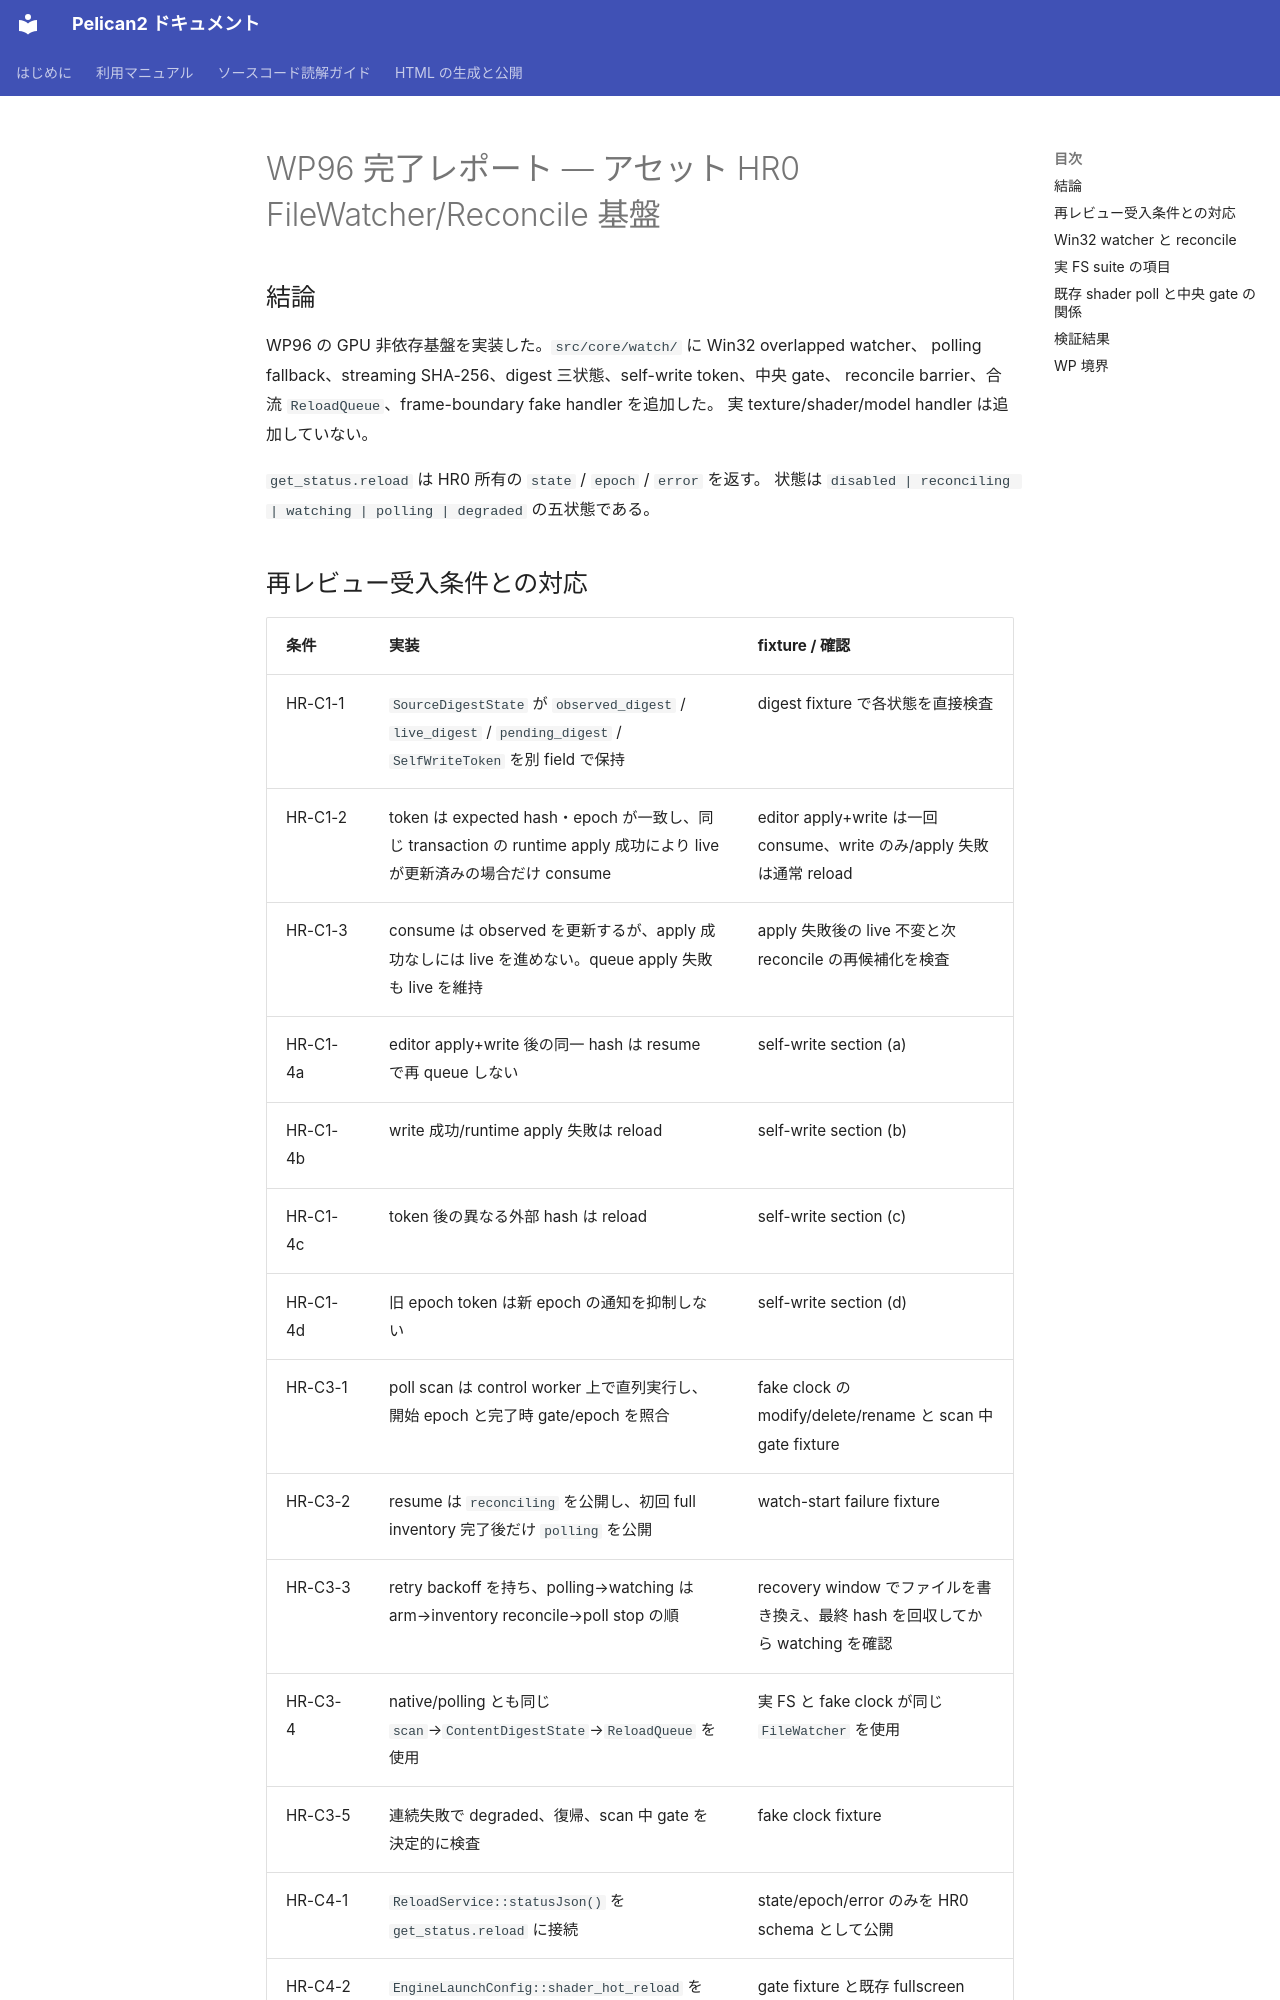

repository: pelican-games/peligraph · page: design_reviews/2026-07-12_wp96_report.html · generator: mkdocs

# WP96 完了レポート — アセット HR0 FileWatcher/Reconcile 基盤

## 結論

WP96 の GPU 非依存基盤を実装した。`src/core/watch/` に Win32 overlapped watcher、
polling fallback、streaming SHA-256、digest 三状態、self-write token、中央 gate、
reconcile barrier、合流 `ReloadQueue`、frame-boundary fake handler を追加した。
実 texture/shader/model handler は追加していない。

`get_status.reload` は HR0 所有の `state` / `epoch` / `error` を返す。
状態は `disabled | reconciling | watching | polling | degraded` の五状態である。

## 再レビュー受入条件との対応

| 条件 | 実装 | fixture / 確認 |
|---|---|---|
| HR-C1-1 | `SourceDigestState` が `observed_digest` / `live_digest` / `pending_digest` / `SelfWriteToken` を別 field で保持 | digest fixture で各状態を直接検査 |
| HR-C1-2 | token は expected hash・epoch が一致し、同じ transaction の runtime apply 成功により live が更新済みの場合だけ consume | editor apply+write は一回 consume、write のみ/apply 失敗は通常 reload |
| HR-C1-3 | consume は observed を更新するが、apply 成功なしには live を進めない。queue apply 失敗も live を維持 | apply 失敗後の live 不変と次 reconcile の再候補化を検査 |
| HR-C1-4a | editor apply+write 後の同一 hash は resume で再 queue しない | self-write section (a) |
| HR-C1-4b | write 成功/runtime apply 失敗は reload | self-write section (b) |
| HR-C1-4c | token 後の異なる外部 hash は reload | self-write section (c) |
| HR-C1-4d | 旧 epoch token は新 epoch の通知を抑制しない | self-write section (d) |
| HR-C3-1 | poll scan は control worker 上で直列実行し、開始 epoch と完了時 gate/epoch を照合 | fake clock の modify/delete/rename と scan 中 gate fixture |
| HR-C3-2 | resume は `reconciling` を公開し、初回 full inventory 完了後だけ `polling` を公開 | watch-start failure fixture |
| HR-C3-3 | retry backoff を持ち、polling→watching は arm→inventory reconcile→poll stop の順 | recovery window でファイルを書き換え、最終 hash を回収してから watching を確認 |
| HR-C3-4 | native/polling とも同じ `scan`→`ContentDigestState`→`ReloadQueue` を使用 | 実 FS と fake clock が同じ `FileWatcher` を使用 |
| HR-C3-5 | 連続失敗で degraded、復帰、scan 中 gate を決定的に検査 | fake clock fixture |
| HR-C4-1 | `ReloadService::statusJson()` を `get_status.reload` に接続 | state/epoch/error のみを HR0 schema として公開 |
| HR-C4-2 | `EngineLaunchConfig::shader_hot_reload` を `ReloadGate` の requested-enabled adapter にした | gate fixture と既存 fullscreen shader reload golden |
